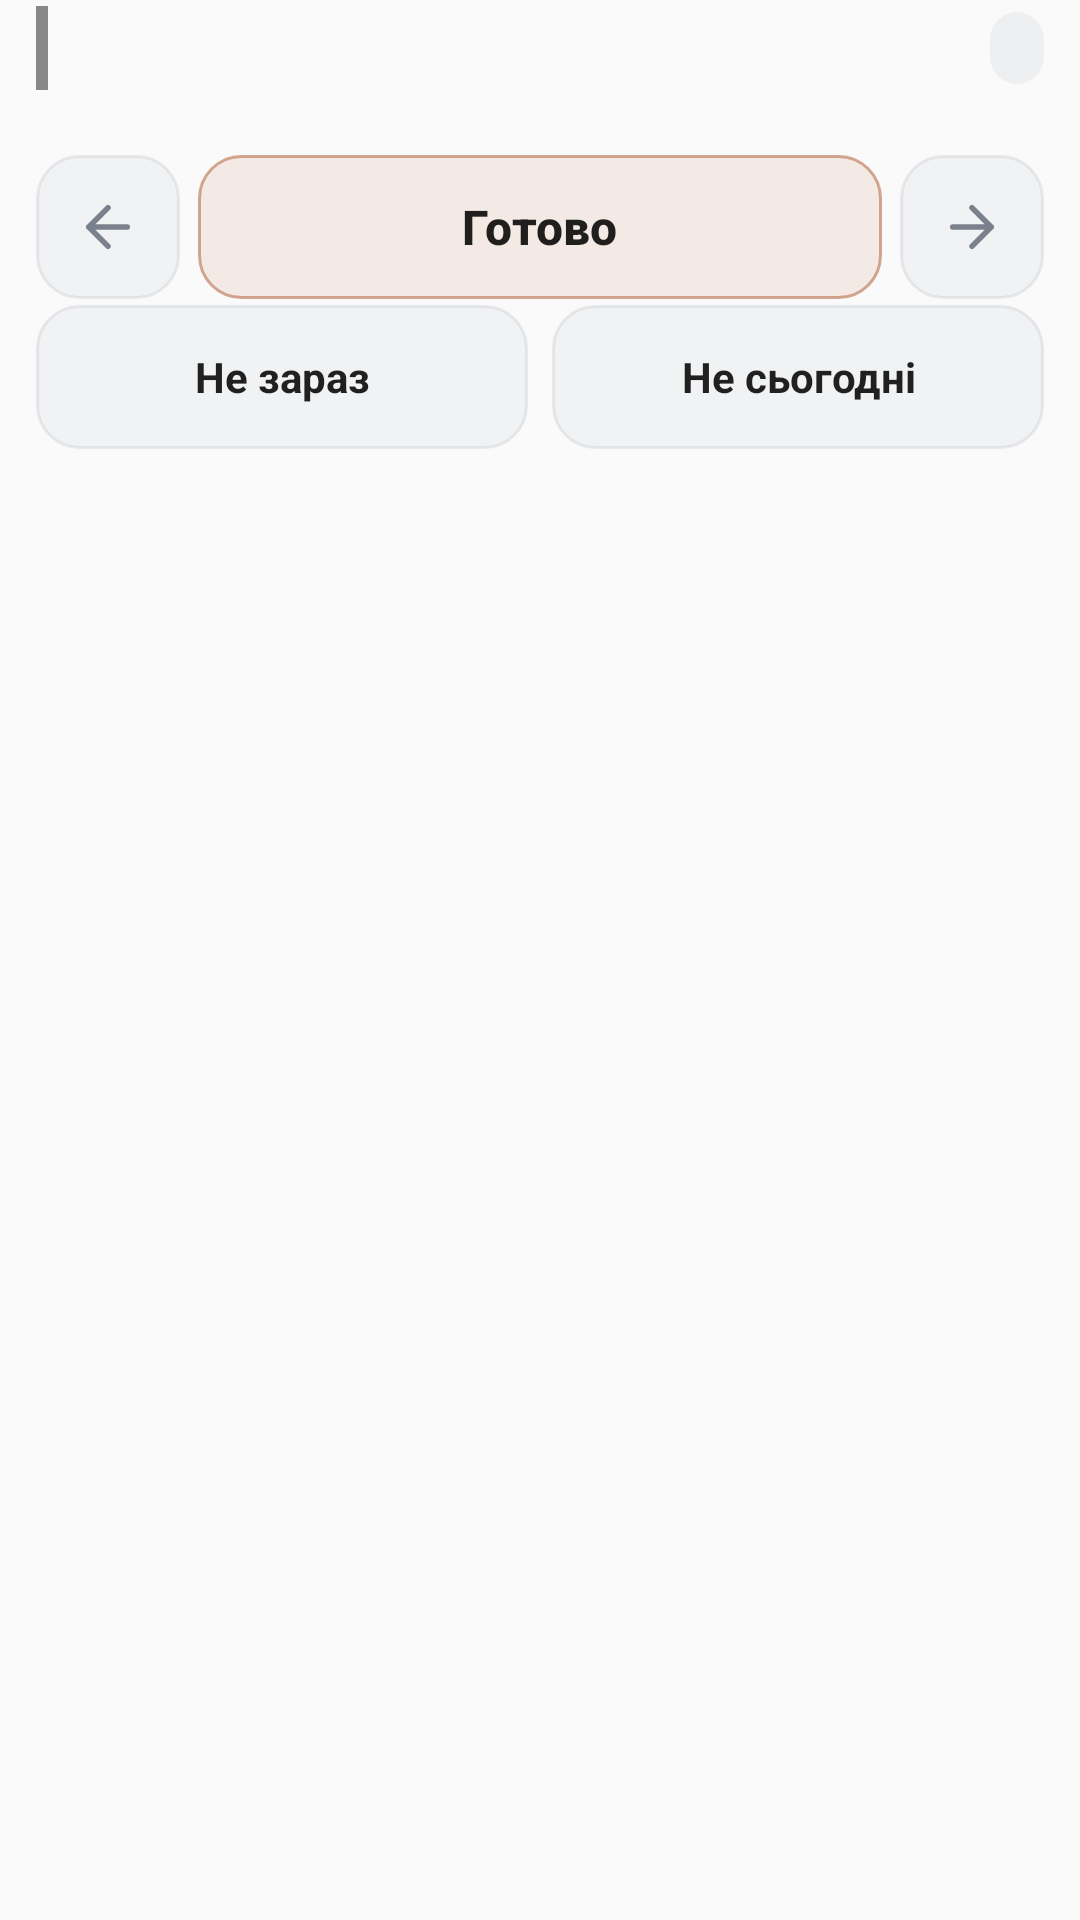

Write the Android layout XML for this screen, with the resource values it uses.
<!-- AndroidManifest.xml: application theme AppTheme -->
<!-- res/layout/notification_task_expanded.xml -->
<?xml version="1.0" encoding="utf-8"?>
<LinearLayout xmlns:android="http://schemas.android.com/apk/res/android"
    android:id="@+id/panel_root"
    android:layout_width="match_parent"
    android:layout_height="wrap_content"
    android:orientation="vertical"
    android:background="@drawable/notification_panel_card"
    android:paddingStart="12dp"
    android:paddingEnd="12dp"
    android:paddingTop="2dp"
    android:paddingBottom="2dp">

    <LinearLayout
        android:layout_width="match_parent"
        android:layout_height="wrap_content"
        android:gravity="center_vertical"
        android:orientation="horizontal">

        <TextView
            android:id="@+id/panel_zone_indicator"
        android:importantForAccessibility="no"
            android:layout_width="4dp"
            android:layout_height="28dp"
            android:layout_marginEnd="9dp"
            android:background="#FF888888" />

        <TextView
            android:id="@+id/panel_title"
            android:layout_width="0dp"
            android:layout_height="wrap_content"
            android:layout_weight="1"
            android:ellipsize="end"
            android:maxLines="1"
            android:textAppearance="@style/TextAppearance.Compat.Notification.Title"
            android:textSize="16sp"
            android:textStyle="bold" />

        <TextView
            android:id="@+id/panel_position"
            android:layout_width="wrap_content"
            android:layout_height="wrap_content"
            android:layout_marginStart="8dp"
            android:background="@drawable/notification_panel_position"
            android:gravity="center"
            android:maxLines="1"
            android:minHeight="24dp"
            android:paddingStart="9dp"
            android:paddingEnd="9dp"
            android:textAppearance="@style/TextAppearance.Compat.Notification.Info"
            android:textSize="12sp"
            android:textStyle="bold" />
    </LinearLayout>

    <TextView
        android:id="@+id/panel_details"
        android:layout_width="match_parent"
        android:layout_height="wrap_content"
        android:layout_marginStart="13dp"
        android:layout_marginTop="2dp"
        android:ellipsize="end"
        android:maxLines="1"
        android:textAppearance="@style/TextAppearance.Compat.Notification.Info"
        android:textSize="13sp" />

    <LinearLayout
        android:id="@+id/panel_navigation_row"
        android:layout_width="match_parent"
        android:layout_height="48dp"
        android:layout_marginTop="2dp"
        android:gravity="center_vertical"
        android:orientation="horizontal">

        <ImageView
            android:id="@+id/panel_previous"
            android:layout_width="48dp"
            android:layout_height="48dp"
            android:background="@drawable/notification_panel_tile"
            android:clickable="true"
            android:contentDescription="Попередня задача"
            android:focusable="true"
            android:padding="13dp"
            android:src="@drawable/notification_panel_previous" />

        <LinearLayout
            android:id="@+id/panel_complete"
            android:layout_width="0dp"
            android:layout_height="48dp"
            android:layout_marginStart="6dp"
            android:layout_marginEnd="6dp"
            android:layout_weight="1"
            android:background="@drawable/notification_panel_primary"
            android:clickable="true"
            android:contentDescription="Готово"
            android:focusable="true"
            android:gravity="center"
            android:orientation="horizontal">

            <TextView
                android:id="@+id/panel_complete_label"
                android:layout_width="wrap_content"
                android:layout_height="wrap_content"
                android:ellipsize="end"
                android:maxLines="1"
                android:text="Готово"
                android:textAppearance="@style/TextAppearance.Compat.Notification.Title"
                android:textSize="16sp"
                android:textStyle="bold" />
        </LinearLayout>

        <ImageView
            android:id="@+id/panel_next"
            android:layout_width="48dp"
            android:layout_height="48dp"
            android:background="@drawable/notification_panel_tile"
            android:clickable="true"
            android:contentDescription="Наступна задача"
            android:focusable="true"
            android:padding="13dp"
            android:src="@drawable/notification_panel_next" />
    </LinearLayout>

    <LinearLayout
        android:id="@+id/panel_counter_row"
        android:layout_width="match_parent"
        android:layout_height="48dp"
        android:layout_marginTop="2dp"
        android:gravity="center_vertical"
        android:orientation="horizontal"
        android:visibility="gone">

        <ImageView
            android:id="@+id/panel_minus"
            android:layout_width="48dp"
            android:layout_height="48dp"
            android:background="@drawable/notification_panel_tile"
            android:clickable="true"
            android:contentDescription="Зменшити лічильник"
            android:focusable="true"
            android:padding="14dp"
            android:src="@drawable/notification_panel_minus" />

        <LinearLayout
            android:layout_width="0dp"
            android:layout_height="match_parent"
            android:layout_weight="1"
            android:gravity="center"
            android:orientation="vertical">

            <TextView
                android:id="@+id/panel_counter_value"
                android:layout_width="match_parent"
                android:layout_height="wrap_content"
                android:ellipsize="end"
                android:gravity="center"
                android:maxLines="1"
                android:textAppearance="@style/TextAppearance.Compat.Notification.Title"
                android:textSize="14sp"
                android:textStyle="bold" />
        </LinearLayout>

        <ImageView
            android:id="@+id/panel_plus"
            android:layout_width="48dp"
            android:layout_height="48dp"
            android:background="@drawable/notification_panel_tile"
            android:clickable="true"
            android:contentDescription="Збільшити лічильник"
            android:focusable="true"
            android:padding="14dp"
            android:src="@drawable/notification_panel_plus" />
    </LinearLayout>

    <LinearLayout
        android:id="@+id/panel_defer_row"
        android:layout_width="match_parent"
        android:layout_height="48dp"
        android:layout_marginTop="2dp"
        android:gravity="center_vertical"
        android:orientation="horizontal">

        <TextView
            android:id="@+id/panel_not_now"
            android:layout_width="0dp"
            android:layout_height="48dp"
            android:layout_marginEnd="4dp"
            android:layout_weight="1"
            android:background="@drawable/notification_panel_tile"
            android:clickable="true"
            android:ellipsize="end"
            android:focusable="true"
            android:gravity="center"
            android:maxLines="2"
            android:paddingStart="4dp"
            android:paddingEnd="4dp"
            android:text="Не зараз"
            android:textAppearance="@style/TextAppearance.Compat.Notification.Info"
            android:textSize="14sp"
            android:textStyle="bold" />

        <TextView
            android:id="@+id/panel_not_today"
            android:layout_width="0dp"
            android:layout_height="48dp"
            android:layout_marginStart="4dp"
            android:layout_weight="1"
            android:background="@drawable/notification_panel_tile"
            android:clickable="true"
            android:ellipsize="end"
            android:focusable="true"
            android:gravity="center"
            android:maxLines="2"
            android:paddingStart="4dp"
            android:paddingEnd="4dp"
            android:text="Не сьогодні"
            android:textAppearance="@style/TextAppearance.Compat.Notification.Info"
            android:textSize="14sp"
            android:textStyle="bold" />
    </LinearLayout>
</LinearLayout>
<!-- resources referenced by this layout -->
<resources>
  <!-- drawable notification_panel_card (drawable) -->
  <?xml version="1.0" encoding="utf-8"?>
  <shape xmlns:android="http://schemas.android.com/apk/res/android" android:shape="rectangle">
      <solid android:color="@color/notification_panel_surface" />
  </shape>
  <!-- drawable notification_panel_minus (drawable) -->
  <?xml version="1.0" encoding="utf-8"?>
  <vector xmlns:android="http://schemas.android.com/apk/res/android" android:width="24dp" android:height="24dp" android:viewportWidth="24" android:viewportHeight="24">
      <path android:fillColor="@android:color/transparent" android:strokeColor="@color/notification_panel_icon" android:strokeWidth="2.2" android:strokeLineCap="round" android:pathData="M5,12h14" />
  </vector>
  <!-- drawable notification_panel_next (drawable) -->
  <?xml version="1.0" encoding="utf-8"?>
  <vector xmlns:android="http://schemas.android.com/apk/res/android" android:width="24dp" android:height="24dp" android:viewportWidth="24" android:viewportHeight="24">
      <path android:fillColor="@android:color/transparent" android:strokeColor="@color/notification_panel_icon" android:strokeWidth="2" android:strokeLineCap="round" android:strokeLineJoin="round" android:pathData="M5,12H19M19,12l-7,-7M19,12l-7,7" />
  </vector>
  <!-- drawable notification_panel_plus (drawable) -->
  <?xml version="1.0" encoding="utf-8"?>
  <vector xmlns:android="http://schemas.android.com/apk/res/android" android:width="24dp" android:height="24dp" android:viewportWidth="24" android:viewportHeight="24">
      <path android:fillColor="@android:color/transparent" android:strokeColor="@color/notification_panel_icon" android:strokeWidth="2.2" android:strokeLineCap="round" android:pathData="M12,5v14M5,12h14" />
  </vector>
  <!-- drawable notification_panel_position (drawable) -->
  <?xml version="1.0" encoding="utf-8"?>
  <shape xmlns:android="http://schemas.android.com/apk/res/android" android:shape="rectangle">
      <solid android:color="@color/notification_panel_position" />
      <corners android:radius="50dp" />
  </shape>
  <!-- drawable notification_panel_previous (drawable) -->
  <?xml version="1.0" encoding="utf-8"?>
  <vector xmlns:android="http://schemas.android.com/apk/res/android" android:width="24dp" android:height="24dp" android:viewportWidth="24" android:viewportHeight="24">
      <path android:fillColor="@android:color/transparent" android:strokeColor="@color/notification_panel_icon" android:strokeWidth="2" android:strokeLineCap="round" android:strokeLineJoin="round" android:pathData="M19,12H5M5,12l7,-7M5,12l7,7" />
  </vector>
  <style name="AppTheme" parent="Theme.AppCompat.Light.DarkActionBar">
          
          <item name="colorPrimary">@color/colorPrimary</item>
          <item name="colorPrimaryDark">@color/colorPrimaryDark</item>
          <item name="colorAccent">@color/colorAccent</item>
      </style>
  <color name="notification_panel_surface">@android:color/transparent</color>
  <color name="notification_panel_icon">#7A818C</color>
  <color name="notification_panel_position">#1878808C</color>
  <color name="notification_panel_primary_pressed">#38B4683F</color>
  <color name="notification_panel_primary_outline">#8FB4683F</color>
  <color name="notification_panel_primary">#1CB4683F</color>
  <color name="notification_panel_tile_pressed">#2878808C</color>
  <color name="notification_panel_outline">#2478808C</color>
  <color name="notification_panel_tile">#1078808C</color>
  <color name="colorPrimary">#AF3B12</color>
  <color name="colorPrimaryDark">#161922</color>
  <color name="colorAccent">#FF6B35</color>
</resources>
